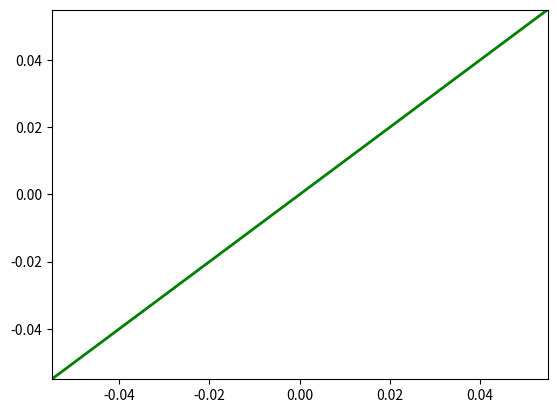

This chart was generated by the following Python code: (Note: this script raises an exception after producing the figure.)
import matplotlib.pyplot as plt
import seaborn as sns

# Create a new figure, fig
fig = plt.figure()

# Plot the first layer: y = x
plt.axline(xy1=(0, 0), slope=1, linewidth=2, color="green")

# Add scatter plot with linear regression trend line
sns.regplot(x="return_2018", y="return_2019", data=sp500_yearly_returns, ci=None)

# Set the axes so that the distances along the x and y axes look the same
plt.axis('equal')

# Show the plot
plt.show()


# Run a linear regression on return_2019 vs. return_2018 using sp500_yearly_returns
mdl_returns = ols("return_2019 ~ return_2018", data=sp500_yearly_returns).fit()

# Print the parameters
print(mdl_returns.params)

mdl_returns = ols("return_2019 ~ return_2018", data=sp500_yearly_returns).fit()

# Create a DataFrame with return_2018 at -1, 0, and 1
explanatory_data = pd.DataFrame({'return_2018': [-1, 0, 1]})

# Use mdl_returns to predict with explanatory_data
predictions = mdl_returns.predict(explanatory_data)

# Print the predictions
print(predictions)